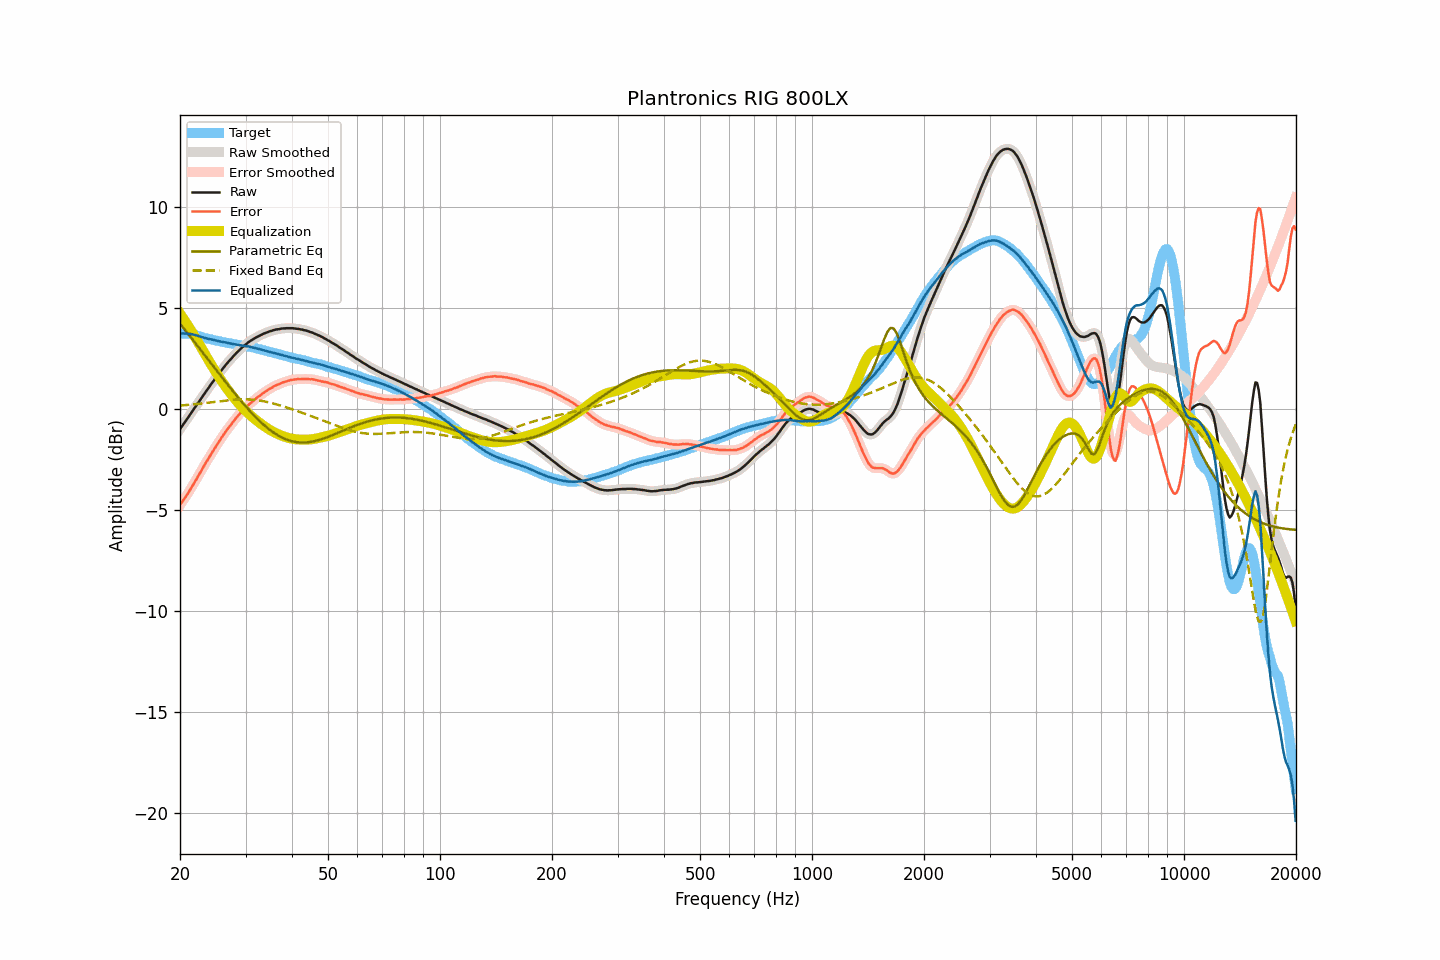

The file beside this chart, header and first rows:
frequency, raw, smoothed, error, error_smoothed, equalization, parametric_eq, fixed_band_eq, equalized_raw, equalized_smoothed, target
20.00, -0.99, -0.99, -4.74, -4.74, 4.74, 4.24, 0.18, 3.75, 3.76, 3.75
20.20, -0.87, -0.87, -4.62, -4.62, 4.63, 4.14, 0.19, 3.76, 3.76, 3.75
20.40, -0.76, -0.75, -4.51, -4.51, 4.51, 4.04, 0.20, 3.75, 3.75, 3.75
20.61, -0.64, -0.64, -4.39, -4.39, 4.39, 3.94, 0.20, 3.75, 3.75, 3.75
20.81, -0.52, -0.52, -4.27, -4.27, 4.27, 3.84, 0.21, 3.75, 3.75, 3.75
21.02, -0.41, -0.40, -4.16, -4.15, 4.14, 3.74, 0.22, 3.74, 3.74, 3.75
21.23, -0.29, -0.29, -4.02, -4.02, 4.02, 3.64, 0.23, 3.73, 3.73, 3.73
21.44, -0.17, -0.17, -3.88, -3.89, 3.89, 3.54, 0.23, 3.72, 3.72, 3.72
21.66, -0.06, -0.05, -3.76, -3.75, 3.76, 3.43, 0.24, 3.70, 3.70, 3.70
21.87, 0.06, 0.06, -3.61, -3.62, 3.62, 3.33, 0.25, 3.69, 3.68, 3.68
22.09, 0.17, 0.18, -3.49, -3.48, 3.49, 3.23, 0.26, 3.66, 3.66, 3.67
22.31, 0.29, 0.29, -3.34, -3.35, 3.35, 3.13, 0.27, 3.64, 3.64, 3.64
22.54, 0.40, 0.40, -3.22, -3.22, 3.21, 3.03, 0.27, 3.61, 3.61, 3.62
22.76, 0.51, 0.52, -3.08, -3.08, 3.07, 2.92, 0.28, 3.59, 3.59, 3.60
22.99, 0.63, 0.63, -2.93, -2.93, 2.94, 2.82, 0.29, 3.57, 3.57, 3.57
23.22, 0.74, 0.75, -2.79, -2.79, 2.80, 2.72, 0.30, 3.54, 3.54, 3.53
23.45, 0.86, 0.86, -2.65, -2.66, 2.66, 2.62, 0.31, 3.53, 3.52, 3.51
23.69, 0.97, 0.97, -2.53, -2.53, 2.53, 2.51, 0.32, 3.50, 3.50, 3.50
23.92, 1.08, 1.09, -2.40, -2.40, 2.39, 2.41, 0.33, 3.48, 3.48, 3.48
24.16, 1.20, 1.20, -2.27, -2.27, 2.26, 2.31, 0.34, 3.47, 3.46, 3.47
24.40, 1.31, 1.31, -2.14, -2.14, 2.13, 2.21, 0.35, 3.45, 3.45, 3.45
24.65, 1.42, 1.43, -2.01, -2.01, 2.01, 2.10, 0.36, 3.43, 3.43, 3.43
24.89, 1.54, 1.53, -1.87, -1.88, 1.88, 2.00, 0.37, 3.41, 3.41, 3.41
25.14, 1.64, 1.64, -1.75, -1.75, 1.75, 1.90, 0.38, 3.40, 3.40, 3.40
25.39, 1.75, 1.75, -1.63, -1.63, 1.63, 1.80, 0.39, 3.37, 3.38, 3.38
25.65, 1.85, 1.85, -1.51, -1.51, 1.51, 1.69, 0.40, 3.36, 3.36, 3.37
25.91, 1.95, 1.95, -1.38, -1.39, 1.39, 1.59, 0.41, 3.34, 3.34, 3.34
26.16, 2.05, 2.05, -1.27, -1.27, 1.27, 1.49, 0.42, 3.33, 3.33, 3.32
26.43, 2.15, 2.15, -1.16, -1.15, 1.16, 1.39, 0.43, 3.31, 3.31, 3.31
26.69, 2.25, 2.25, -1.04, -1.04, 1.05, 1.29, 0.44, 3.30, 3.30, 3.29
26.96, 2.34, 2.34, -0.94, -0.94, 0.94, 1.19, 0.45, 3.28, 3.28, 3.28
27.23, 2.43, 2.43, -0.84, -0.83, 0.83, 1.09, 0.45, 3.26, 3.27, 3.27
27.50, 2.52, 2.52, -0.73, -0.73, 0.73, 0.99, 0.46, 3.25, 3.25, 3.26
27.77, 2.61, 2.61, -0.62, -0.63, 0.62, 0.89, 0.47, 3.24, 3.24, 3.24
28.05, 2.69, 2.70, -0.53, -0.52, 0.52, 0.79, 0.48, 3.22, 3.22, 3.22
28.33, 2.78, 2.78, -0.42, -0.43, 0.43, 0.70, 0.48, 3.21, 3.21, 3.20
28.62, 2.86, 2.86, -0.33, -0.33, 0.33, 0.60, 0.49, 3.20, 3.19, 3.19
28.90, 2.93, 2.94, -0.25, -0.24, 0.24, 0.51, 0.49, 3.18, 3.18, 3.18
29.19, 3.01, 3.01, -0.14, -0.15, 0.15, 0.41, 0.49, 3.17, 3.17, 3.16
29.48, 3.08, 3.08, -0.07, -0.07, 0.07, 0.32, 0.49, 3.15, 3.15, 3.16
29.78, 3.15, 3.15, 0.01, 0.01, -0.01, 0.23, 0.49, 3.14, 3.14, 3.14
30.08, 3.21, 3.22, 0.08, 0.09, -0.09, 0.13, 0.49, 3.12, 3.13, 3.13
30.38, 3.28, 3.28, 0.17, 0.17, -0.17, 0.04, 0.49, 3.12, 3.11, 3.11
30.68, 3.34, 3.34, 0.24, 0.24, -0.24, -0.04, 0.49, 3.10, 3.10, 3.10
30.99, 3.39, 3.39, 0.32, 0.31, -0.31, -0.13, 0.48, 3.08, 3.08, 3.08
31.30, 3.44, 3.44, 0.38, 0.38, -0.38, -0.22, 0.48, 3.06, 3.06, 3.06
31.61, 3.49, 3.49, 0.44, 0.45, -0.45, -0.30, 0.47, 3.04, 3.05, 3.05
31.93, 3.54, 3.54, 0.51, 0.51, -0.51, -0.38, 0.46, 3.03, 3.03, 3.03
32.24, 3.58, 3.58, 0.59, 0.58, -0.58, -0.46, 0.45, 3.01, 3.01, 3.00
32.57, 3.62, 3.62, 0.64, 0.64, -0.64, -0.54, 0.44, 2.98, 2.98, 2.99
32.89, 3.66, 3.66, 0.69, 0.70, -0.70, -0.62, 0.43, 2.96, 2.96, 2.97
33.22, 3.70, 3.70, 0.76, 0.76, -0.76, -0.69, 0.41, 2.95, 2.95, 2.94
33.55, 3.74, 3.74, 0.82, 0.82, -0.82, -0.76, 0.40, 2.93, 2.92, 2.93
33.89, 3.77, 3.77, 0.87, 0.87, -0.87, -0.83, 0.38, 2.90, 2.90, 2.90
34.23, 3.80, 3.80, 0.92, 0.92, -0.92, -0.90, 0.37, 2.88, 2.88, 2.88
34.57, 3.83, 3.83, 0.98, 0.97, -0.97, -0.96, 0.35, 2.86, 2.86, 2.86
34.92, 3.86, 3.86, 1.03, 1.02, -1.02, -1.02, 0.33, 2.84, 2.84, 2.84
35.27, 3.88, 3.89, 1.06, 1.07, -1.07, -1.08, 0.31, 2.81, 2.82, 2.82
35.62, 3.91, 3.91, 1.11, 1.11, -1.11, -1.14, 0.29, 2.80, 2.80, 2.80
35.97, 3.93, 3.93, 1.16, 1.15, -1.15, -1.19, 0.27, 2.78, 2.78, 2.77
... 635 more rows
